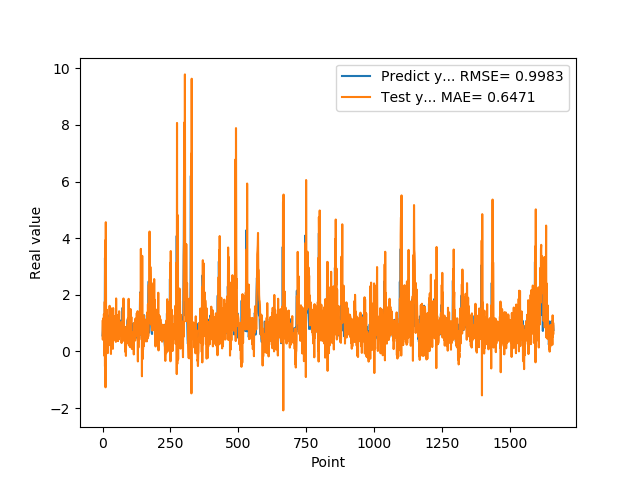

The file beside this chart, header and first rows:
5.654720067979999154e-01, 1.067868081250828549e+00
7.307389974590000614e-01, 4.168284046206569560e-01
1.074290990829999792e+00, 1.163738860654096596e+00
9.521890282630000035e-01, 7.986172286154072930e-01
9.879170060160000766e-01, 6.048092269116287500e-01
1.011654973029999960e+00, 1.318009279970348668e+00
0.000000000000000000e+00, 1.118387291043464682e+00
7.643579840659999736e-01, -1.570288826852253850e-01
7.788103222849999119e-01, 1.756030702270187094e+00
3.306220054629999794e+00, -5.297334720641382333e-01
1.055441975589999970e+00, 3.926438801893747943e+00
7.543110251430000801e-01, -1.267186554947688615e+00
7.915459871289999283e-01, 4.565434001078482851e+00
1.409499049189999909e+00, 1.208627513736815651e+00
8.875439763070001042e-01, 1.483380197043810078e+00
6.401469707490000660e-01, 3.186835476106103515e-01
5.082880258560000808e-01, 1.470934889947325575e+00
8.640019893649999450e-01, 6.690974977094287235e-01
5.725920200349999822e-01, 8.431332149459048741e-01
8.469420075419999971e-01, -6.061485912867815157e-02
9.181020259860001032e-01, 1.128558563616016253e+00
7.976629734039999420e-01, 5.060148529809126439e-01
9.608020186419998776e-01, 7.328529827834302512e-01
9.555831551549999192e-01, 1.165914268914430174e+00
3.470349907879999862e-01, 8.189953791017684503e-01
9.546210169789999256e-01, 3.004216486279454590e-01
1.293938040730000072e+00, 1.612743102511549509e+00
5.251880288119999962e-01, 5.292399445930312529e-01
4.773890078070000542e-01, 2.189007244306872546e-01
1.275226235389999907e+00, 1.390392064520285853e+00
8.723750114439999814e-01, 1.213938322170984074e+00
8.355640172959999390e-01, -8.978905521056387840e-02
7.321749925609999377e-01, 1.518775715391061709e+00
7.640249729160000225e-01, 7.625297540005355756e-01
4.072830080990000323e-01, 8.351298878112799473e-01
4.752210080619999610e-01, 1.767029114426398873e-01
8.781340122220000488e-01, 6.286319928332766427e-01
7.414129972460000717e-01, 5.122538550313382455e-01
1.258002042770000051e+00, 9.188931596829760795e-02
1.069700956339999953e+00, 1.533806910117178957e+00
7.274609804150000691e-01, 6.091773643905238345e-01
7.892770171170000459e-01, 1.175463380765791488e+00
6.237750053410000550e-01, 1.252517082059665610e+00
6.914690136910000007e-01, 4.275971015277097442e-01
8.557710051540000640e-01, 7.611946095735296902e-01
7.093830108640000187e-01, 6.456009364965362707e-01
1.014547944070000041e+00, 4.212762827125600129e-01
1.115731000900000103e+00, 1.211782439102898179e+00
4.182830154900000208e-01, 8.344570656741949755e-01
1.002280950550000105e+00, 3.375663974357877017e-01
1.218860983849999968e+00, 1.872891700603436682e+00
1.143296003339999922e+00, 5.057616254100705255e-01
6.528189778330000248e-01, 1.163174719228795340e+00
6.746559739110000731e-01, 9.493305004437128103e-01
6.009536385540000802e-01, 1.289411746198944719e+00
6.694570183749999348e-01, 3.776842262811907491e-01
6.538079977039999990e-01, 5.665024996771844679e-01
7.814120054240000224e-01, 3.665218418023546421e-01
1.206303954120000022e+00, 6.566716062529210918e-01
8.469259738919999725e-01, 1.067578285052148024e+00
8.286409974099999687e-01, 4.328996228292504300e-01
... 1,599 more rows
